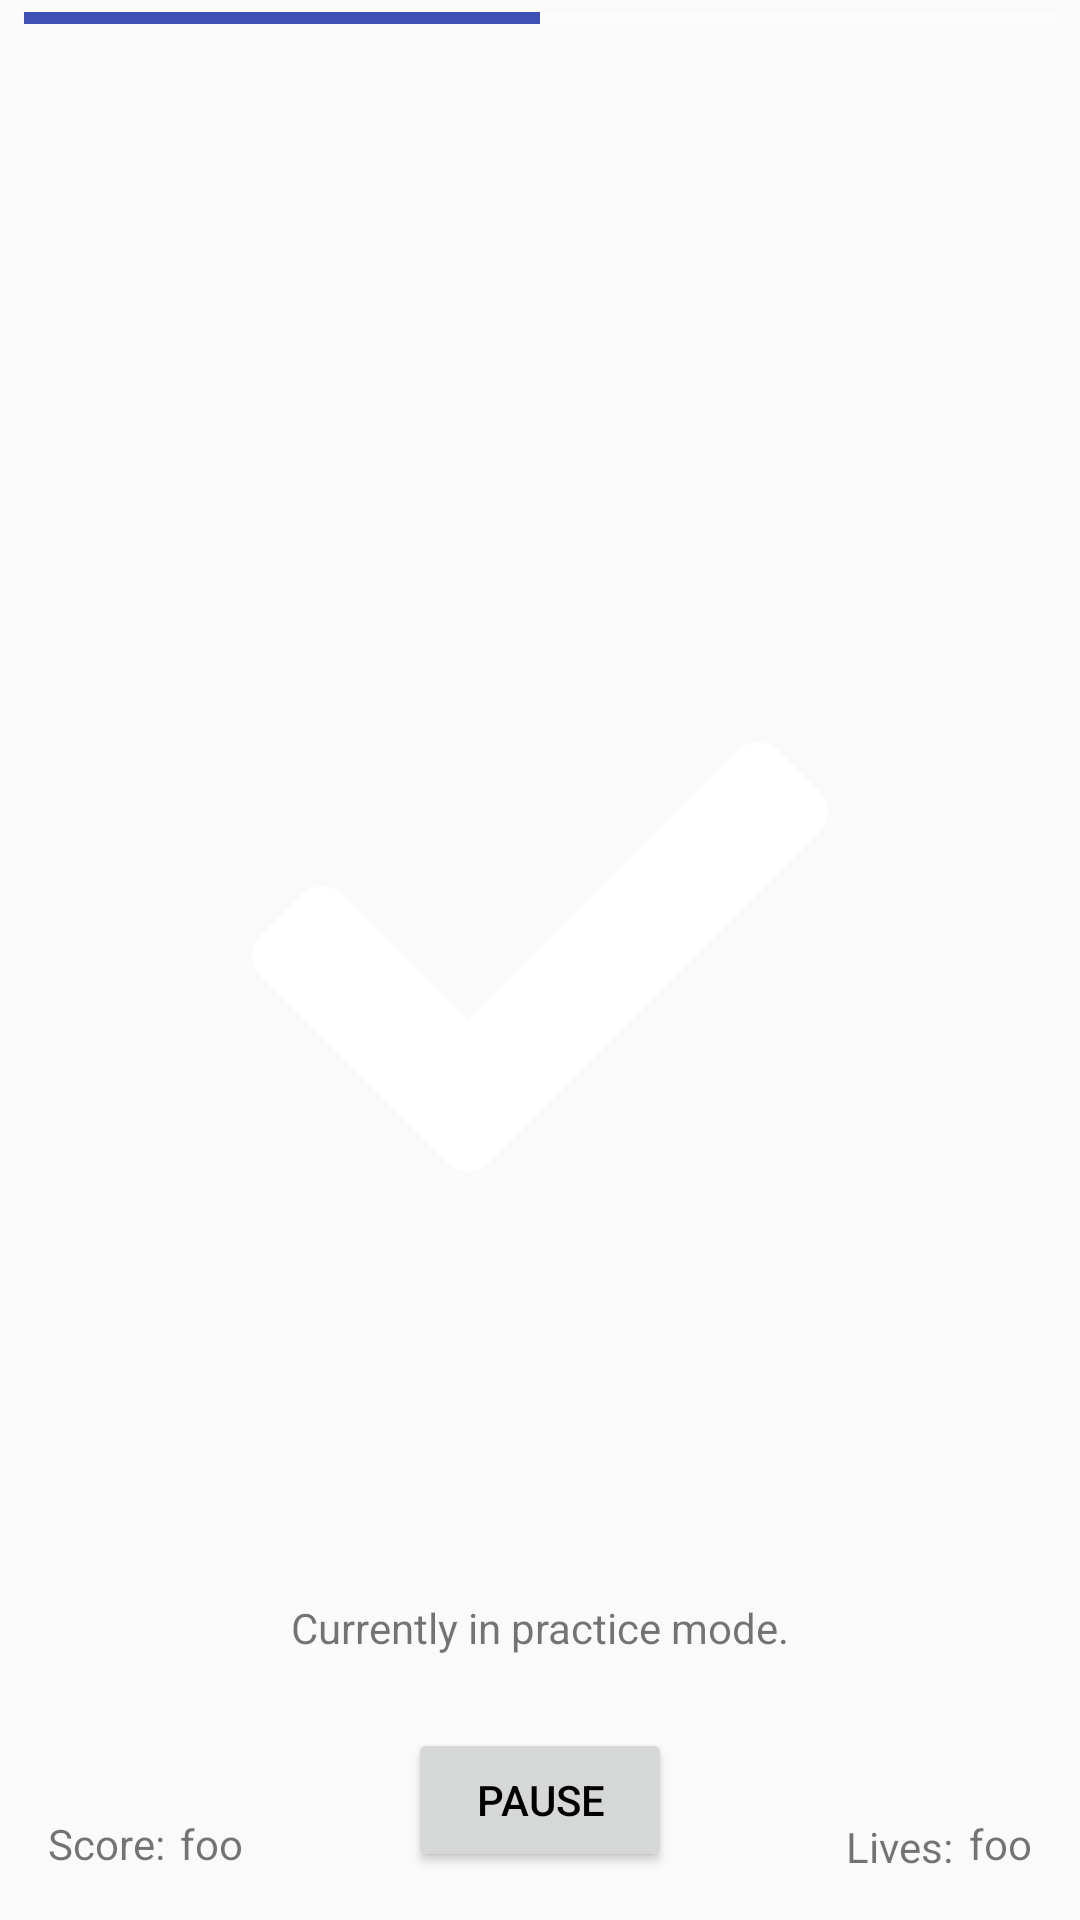

The Android layout XML behind this screen, and the referenced resources:
<!-- AndroidManifest.xml: application theme AppTheme -->
<!-- res/layout/game_screen.xml -->
<?xml version="1.0" encoding="utf-8"?>
<android.support.constraint.ConstraintLayout
    xmlns:android="http://schemas.android.com/apk/res/android"
    xmlns:app="http://schemas.android.com/apk/res-auto"
    xmlns:tools="http://schemas.android.com/tools"
    android:id="@+id/layout"
    android:layout_width="match_parent"
    android:layout_height="match_parent">

    <TextView
        android:id="@+id/livesText"
        android:layout_width="42dp"
        android:layout_height="18dp"
        android:layout_marginEnd="36dp"
        android:layout_marginBottom="16dp"
        android:text="Lives:"
        app:layout_constraintBottom_toBottomOf="parent"
        app:layout_constraintEnd_toEndOf="parent" />

    <TextView
        android:id="@+id/lives"
        android:layout_width="wrap_content"
        android:layout_height="wrap_content"
        android:layout_marginEnd="16dp"
        android:layout_marginBottom="16dp"
        android:text="foo"
        app:layout_constraintBottom_toBottomOf="parent"
        app:layout_constraintEnd_toEndOf="parent" />

    <TextView
        android:id="@+id/practiceState"
        android:layout_width="wrap_content"
        android:layout_height="31dp"
        android:layout_marginStart="16dp"
        android:layout_marginEnd="16dp"
        android:layout_marginBottom="76dp"
        android:text="Currently in practice mode."
        app:layout_constraintBottom_toBottomOf="parent"
        app:layout_constraintEnd_toEndOf="parent"
        app:layout_constraintStart_toStartOf="parent"
        tools:visibility="visible" />

    <TextView
        android:id="@+id/defenseStatement"
        android:layout_width="wrap_content"
        android:layout_height="wrap_content"
        android:layout_marginStart="151dp"
        android:layout_marginTop="35dp"
        android:layout_marginEnd="151dp"
        android:gravity="center"
        android:textAlignment="center"
        android:textColor="@android:color/white"
        android:textSize="40sp"
        android:textStyle="bold"
        app:layout_constraintEnd_toEndOf="parent"
        app:layout_constraintStart_toStartOf="parent"
        app:layout_constraintTop_toTopOf="parent" />

    <TextView
        android:id="@+id/defenseDirection"
        android:layout_width="wrap_content"
        android:layout_height="wrap_content"
        android:layout_marginTop="10dp"
        android:layout_marginBottom="10dp"
        android:gravity="center_horizontal"
        android:textSize="200sp"
        app:layout_constraintBottom_toBottomOf="parent"
        app:layout_constraintEnd_toEndOf="parent"
        app:layout_constraintStart_toStartOf="parent"
        app:layout_constraintTop_toBottomOf="@+id/defenseStatement"
        app:layout_constraintVertical_bias="0.152" />

    <TextView
        android:id="@+id/scoreText"
        android:layout_width="wrap_content"
        android:layout_height="wrap_content"
        android:layout_marginStart="16dp"
        android:layout_marginBottom="16dp"
        android:text="Score:"
        app:layout_constraintBottom_toBottomOf="parent"
        app:layout_constraintStart_toStartOf="parent" />

    <TextView
        android:id="@+id/score"
        android:layout_width="wrap_content"
        android:layout_height="wrap_content"
        android:layout_marginStart="60dp"
        android:layout_marginBottom="16dp"
        android:text="foo"
        app:layout_constraintBottom_toBottomOf="parent"
        app:layout_constraintStart_toStartOf="parent" />

    <Button
        android:id="@+id/pauseButton"
        android:layout_width="wrap_content"
        android:layout_height="wrap_content"
        android:layout_marginStart="8dp"
        android:layout_marginEnd="8dp"
        android:layout_marginBottom="16dp"
        android:text="pause"
        app:layout_constraintBottom_toBottomOf="parent"
        app:layout_constraintEnd_toEndOf="parent"
        app:layout_constraintStart_toStartOf="parent" />

    <ImageView
        android:id="@+id/defenseImage"
        android:layout_width="wrap_content"
        android:layout_height="wrap_content"
        android:layout_marginStart="8dp"
        android:layout_marginTop="8dp"
        android:layout_marginEnd="8dp"
        android:layout_marginBottom="8dp"
        android:src="@drawable/ic_check"
        app:layout_constraintBottom_toBottomOf="parent"
        app:layout_constraintEnd_toEndOf="parent"
        app:layout_constraintStart_toStartOf="parent"
        app:layout_constraintTop_toTopOf="parent"
        app:layout_constraintVertical_bias="0.498" />

    <ProgressBar
        android:id="@+id/timeBar"
        style="?android:attr/progressBarStyleHorizontal"
        android:layout_width="0dp"
        android:layout_height="12dp"
        android:layout_marginStart="8dp"
        android:layout_marginEnd="8dp"
        android:layout_marginBottom="8dp"
        android:progress="50"
        app:layout_constraintBottom_toBottomOf="parent"
        app:layout_constraintEnd_toEndOf="parent"
        app:layout_constraintStart_toStartOf="parent"
        app:layout_constraintTop_toTopOf="parent"
        app:layout_constraintVertical_bias="0.0"
        tools:layout_marginLeft="5000dp"
        tools:layout_width="0dp"
        tools:padding="0dp" />

</android.support.constraint.ConstraintLayout>
<!-- resources referenced by this layout -->
<resources>
  <!-- drawable ic_check (drawable) -->
  <vector android:height="192dp" android:viewportHeight="512"
      android:viewportWidth="512" android:width="192dp" xmlns:android="http://schemas.android.com/apk/res/android">
      <path android:fillColor="@color/textColorPrimary" android:pathData="M173.898,439.404l-166.4,-166.4c-9.997,-9.997 -9.997,-26.206 0,-36.204l36.203,-36.204c9.997,-9.998 26.207,-9.998 36.204,0L192,312.69 432.095,72.596c9.997,-9.997 26.207,-9.997 36.204,0l36.203,36.204c9.997,9.997 9.997,26.206 0,36.204l-294.4,294.401c-9.998,9.997 -26.207,9.997 -36.204,-0.001z"/>
  </vector>
  <style name="AppTheme" parent="Theme.AppCompat.Light.DarkActionBar">
      
      <item name="colorPrimary">@color/colorPrimary</item>
      <item name="colorPrimaryDark">@color/colorPrimaryDark</item>
      <item name="colorAccent">@color/colorPrimary</item>
        <item name="android:textColorPrimary">@android:color/black</item>
      <item name="android:textColorSecondary">@color/textColorPrimary</item>
    </style>
  <color name="textColorPrimary">#FFFFFF</color>
  <color name="colorPrimary">#3F51B5</color>
  <color name="colorPrimaryDark">#303F9F</color>
</resources>
